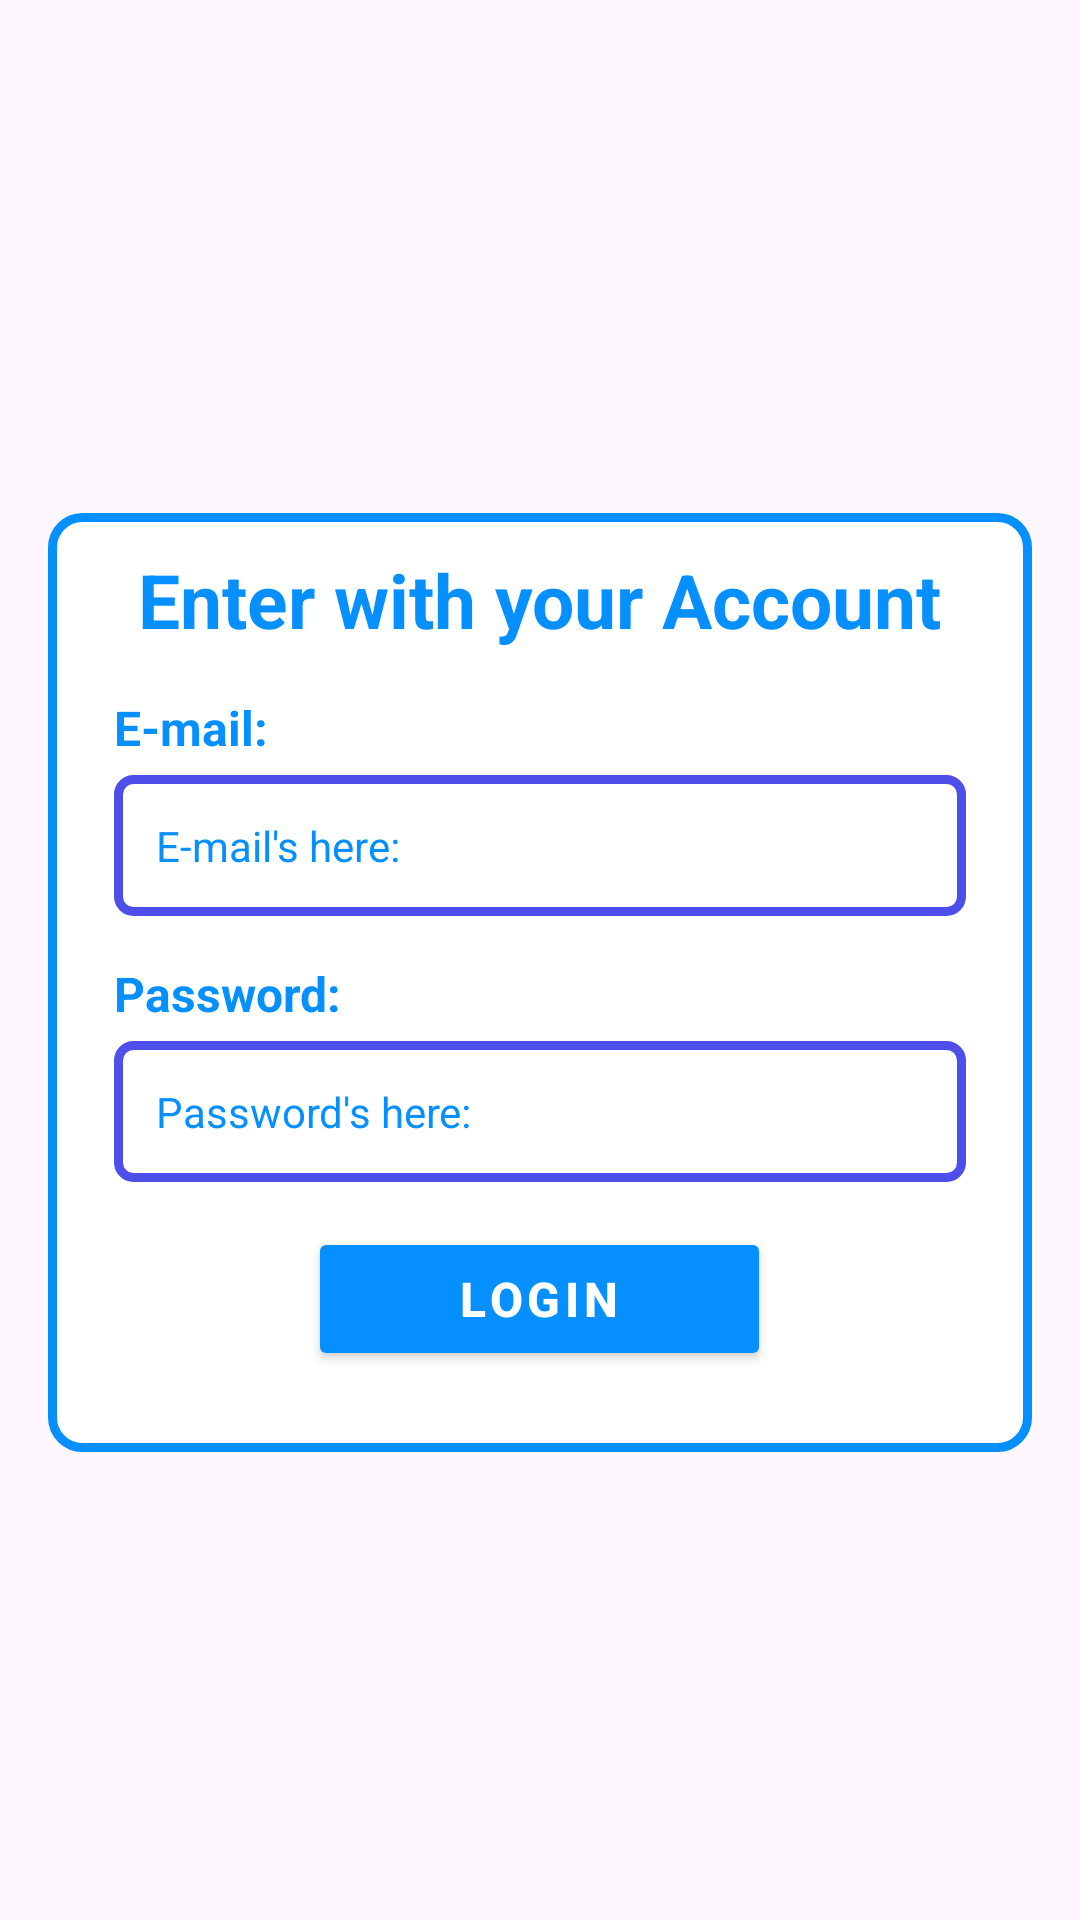

Layout XML and referenced resources for this Android screen:
<!-- AndroidManifest.xml: application theme Theme.SeriesThatILike -->
<!-- res/layout/activity_user_login.xml -->
<?xml version="1.0" encoding="utf-8"?>
<androidx.constraintlayout.widget.ConstraintLayout
    xmlns:android="http://schemas.android.com/apk/res/android"
    xmlns:app="http://schemas.android.com/apk/res-auto"
    xmlns:tools="http://schemas.android.com/tools"
    android:layout_width="match_parent"
    android:layout_height="match_parent"
    android:background="@drawable/back_geo"
    android:paddingHorizontal="16dp"
    tools:context=".activities.UserLogin">

    <LinearLayout
        android:id="@+id/ll_login"
        android:layout_width="match_parent"
        android:layout_height="wrap_content"

        android:orientation="vertical"

        android:layout_marginTop="15dp"
        android:padding="12dp"

        android:background="@drawable/design_create_account"

        app:layout_constraintTop_toTopOf="parent"
        app:layout_constraintBottom_toBottomOf="parent"
        app:layout_constraintStart_toStartOf="parent"
        app:layout_constraintEnd_toEndOf="parent"
        >

        <TextView
            android:id="@+id/txt_title_login"
            android:layout_width="wrap_content"
            android:layout_height="wrap_content"

            android:layout_gravity="center"

            android:layout_marginHorizontal="10dp"

            android:text="@string/title_login_account"
            android:textColor="@color/blue"
            android:textSize="25sp"
            android:textStyle="bold"

            app:layout_constraintBottom_toTopOf="@id/rl_create_layout"
            app:layout_constraintEnd_toEndOf="parent"
            app:layout_constraintStart_toStartOf="parent"
        />

        <TextView
            android:id="@+id/txt_sub_email_login"
            android:layout_width="wrap_content"
            android:layout_height="wrap_content"

            android:layout_marginTop="15dp"
            android:layout_marginHorizontal="10dp"

            android:text="@string/txt_email"
            android:textColor="@color/blue"
            android:textSize="16sp"
            android:textStyle="bold"
        />

        <EditText
            android:id="@+id/txt_edt_email"
            android:layout_width="match_parent"
            android:layout_height="wrap_content"

            android:layout_marginTop="5dp"
            android:layout_marginHorizontal="10dp"

            android:background="@drawable/design_edit"
            android:padding="14dp"

            android:textColor="@color/blue"
            android:textSize="14dp"

            android:textColorHint="@color/blue"
            android:hint="@string/txt_sub_email"
            android:inputType="textEmailAddress"
        />

        <TextView
            android:id="@+id/txt_sub_password_login"
            android:layout_width="wrap_content"
            android:layout_height="wrap_content"

            android:layout_marginTop="15dp"
            android:layout_marginHorizontal="10dp"

            android:text="@string/txt_password"
            android:textColor="@color/blue"
            android:textSize="16sp"
            android:textStyle="bold"
        />

        <EditText
            android:id="@+id/txt_edt_password"
            android:layout_width="match_parent"
            android:layout_height="wrap_content"

            android:layout_marginTop="5dp"
            android:layout_marginHorizontal="10dp"

            android:background="@drawable/design_edit"
            android:padding="14dp"

            android:textColor="@color/blue"
            android:textSize="14dp"

            android:textColorHint="@color/blue"
            android:hint="@string/txt_sub_password"
            android:inputType="textPassword"
        />

        <Button
            android:id="@+id/btn_login"
            android:layout_width="wrap_content"
            android:layout_height="wrap_content"

            android:layout_marginHorizontal="10dp"
            android:layout_marginBottom="15dp"
            android:layout_marginTop="15dp"

            android:layout_gravity="center"

            android:paddingHorizontal="50dp"

            android:backgroundTint="@color/blue"
            android:text="@string/button_login"
            android:textColor="@color/white"
            android:letterSpacing="0.1"
            android:textSize="16sp"
            android:textStyle="bold"
            app:cornerRadius="13dp"
        />
    </LinearLayout>

</androidx.constraintlayout.widget.ConstraintLayout>
<!-- resources referenced by this layout -->
<resources>
  <color name="blue">#068FFF</color>
  <color name="white">#FFFFFFFF</color>
  <!-- drawable design_create_account (drawable) -->
  <?xml version="1.0" encoding="utf-8"?>
  <shape xmlns:android="http://schemas.android.com/apk/res/android"
      android:shape="rectangle">
  
      <corners android:radius="10dp" />
      <stroke android:color="@color/blue" android:width="3dp" />
      <solid android:color="@color/white" />
  </shape>
  <!-- drawable design_edit (drawable) -->
  <?xml version="1.0" encoding="utf-8"?>
  <shape xmlns:android="http://schemas.android.com/apk/res/android"
      android:shape="rectangle">
  
      <stroke android:color="@color/purple" android:width="3dp" />
      <corners android:radius="5dp" />
      <solid android:color="@android:color/white" />
  </shape>
  <string name="button_login">Login</string>
  <string name="title_login_account">Enter with your Account</string>
  <string name="txt_email">E-mail: </string>
  <string name="txt_password">Password: </string>
  <string name="txt_sub_email">E-mail\'s here: </string>
  <string name="txt_sub_password">Password\'s here: </string>
  <style name="Theme.SeriesThatILike" parent="Base.Theme.SeriesThatILike" />
  <color name="purple">#4E4FEB</color>
  <style name="Base.Theme.SeriesThatILike" parent="Theme.Material3.DayNight.NoActionBar">
          
          
      </style>
</resources>
